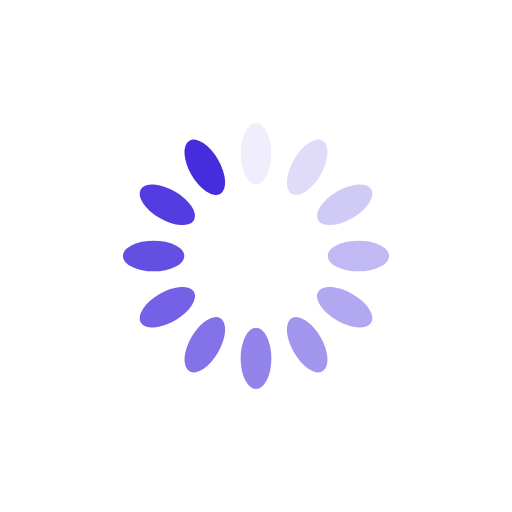
t = 0.00 s
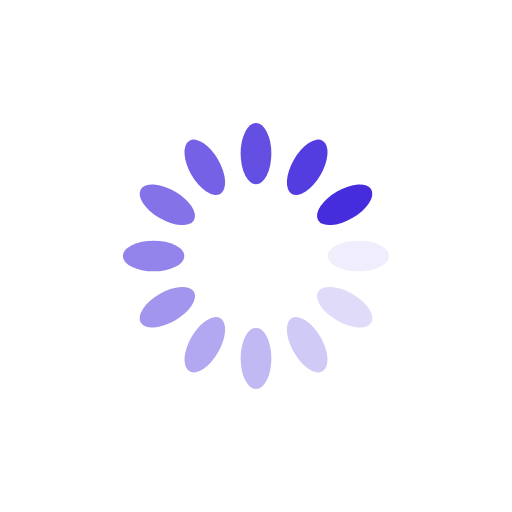
t = 0.25 s
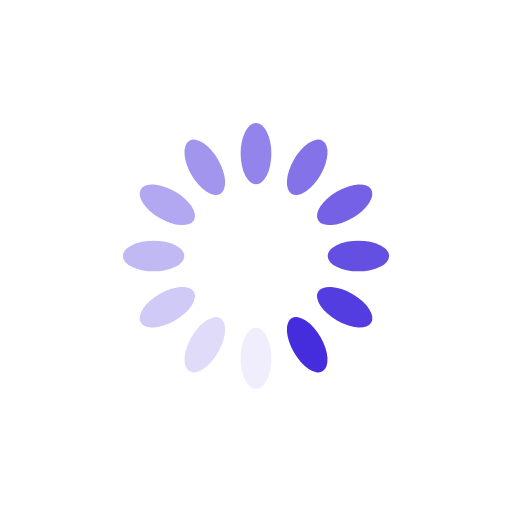
t = 0.50 s
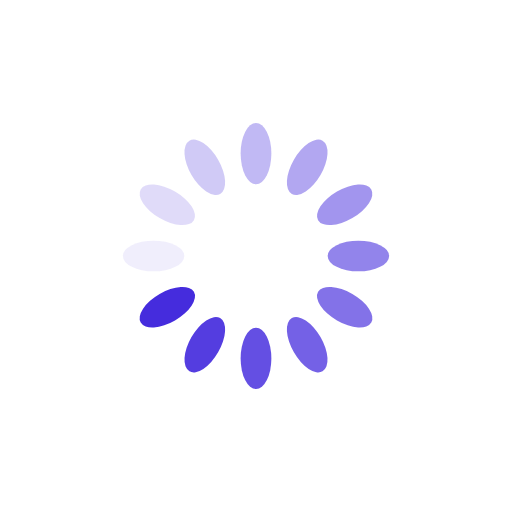
t = 0.75 s

The animated SVG that drew these frames (rendered in a browser with its animation timeline set to each time). Animation: 12 SMIL elements (animate=12); one cycle of 1.00 s, repeats indefinitely.

<?xml version="1.0" encoding="utf-8"?>
<svg xmlns="http://www.w3.org/2000/svg" xmlns:xlink="http://www.w3.org/1999/xlink" style="margin: auto; background: rgba(255, 255, 255, 0); display: block; shape-rendering: auto; animation-play-state: running; animation-delay: 0s;" width="200px" height="200px" viewBox="0 0 100 100" preserveAspectRatio="xMidYMid">
<g transform="rotate(0 50 50)" style="animation-play-state: running; animation-delay: 0s;">
  <rect x="47" y="24" rx="3" ry="6" width="6" height="12" fill="#452cdd" style="animation-play-state: running; animation-delay: 0s;">
    <animate attributeName="opacity" values="1;0" keyTimes="0;1" dur="1s" begin="-0.9166666666666666s" repeatCount="indefinite" style="animation-play-state: running; animation-delay: 0s;"></animate>
  </rect>
</g><g transform="rotate(30 50 50)" style="animation-play-state: running; animation-delay: 0s;">
  <rect x="47" y="24" rx="3" ry="6" width="6" height="12" fill="#452cdd" style="animation-play-state: running; animation-delay: 0s;">
    <animate attributeName="opacity" values="1;0" keyTimes="0;1" dur="1s" begin="-0.8333333333333334s" repeatCount="indefinite" style="animation-play-state: running; animation-delay: 0s;"></animate>
  </rect>
</g><g transform="rotate(60 50 50)" style="animation-play-state: running; animation-delay: 0s;">
  <rect x="47" y="24" rx="3" ry="6" width="6" height="12" fill="#452cdd" style="animation-play-state: running; animation-delay: 0s;">
    <animate attributeName="opacity" values="1;0" keyTimes="0;1" dur="1s" begin="-0.75s" repeatCount="indefinite" style="animation-play-state: running; animation-delay: 0s;"></animate>
  </rect>
</g><g transform="rotate(90 50 50)" style="animation-play-state: running; animation-delay: 0s;">
  <rect x="47" y="24" rx="3" ry="6" width="6" height="12" fill="#452cdd" style="animation-play-state: running; animation-delay: 0s;">
    <animate attributeName="opacity" values="1;0" keyTimes="0;1" dur="1s" begin="-0.6666666666666666s" repeatCount="indefinite" style="animation-play-state: running; animation-delay: 0s;"></animate>
  </rect>
</g><g transform="rotate(120 50 50)" style="animation-play-state: running; animation-delay: 0s;">
  <rect x="47" y="24" rx="3" ry="6" width="6" height="12" fill="#452cdd" style="animation-play-state: running; animation-delay: 0s;">
    <animate attributeName="opacity" values="1;0" keyTimes="0;1" dur="1s" begin="-0.5833333333333334s" repeatCount="indefinite" style="animation-play-state: running; animation-delay: 0s;"></animate>
  </rect>
</g><g transform="rotate(150 50 50)" style="animation-play-state: running; animation-delay: 0s;">
  <rect x="47" y="24" rx="3" ry="6" width="6" height="12" fill="#452cdd" style="animation-play-state: running; animation-delay: 0s;">
    <animate attributeName="opacity" values="1;0" keyTimes="0;1" dur="1s" begin="-0.5s" repeatCount="indefinite" style="animation-play-state: running; animation-delay: 0s;"></animate>
  </rect>
</g><g transform="rotate(180 50 50)" style="animation-play-state: running; animation-delay: 0s;">
  <rect x="47" y="24" rx="3" ry="6" width="6" height="12" fill="#452cdd" style="animation-play-state: running; animation-delay: 0s;">
    <animate attributeName="opacity" values="1;0" keyTimes="0;1" dur="1s" begin="-0.4166666666666667s" repeatCount="indefinite" style="animation-play-state: running; animation-delay: 0s;"></animate>
  </rect>
</g><g transform="rotate(210 50 50)" style="animation-play-state: running; animation-delay: 0s;">
  <rect x="47" y="24" rx="3" ry="6" width="6" height="12" fill="#452cdd" style="animation-play-state: running; animation-delay: 0s;">
    <animate attributeName="opacity" values="1;0" keyTimes="0;1" dur="1s" begin="-0.3333333333333333s" repeatCount="indefinite" style="animation-play-state: running; animation-delay: 0s;"></animate>
  </rect>
</g><g transform="rotate(240 50 50)" style="animation-play-state: running; animation-delay: 0s;">
  <rect x="47" y="24" rx="3" ry="6" width="6" height="12" fill="#452cdd" style="animation-play-state: running; animation-delay: 0s;">
    <animate attributeName="opacity" values="1;0" keyTimes="0;1" dur="1s" begin="-0.25s" repeatCount="indefinite" style="animation-play-state: running; animation-delay: 0s;"></animate>
  </rect>
</g><g transform="rotate(270 50 50)" style="animation-play-state: running; animation-delay: 0s;">
  <rect x="47" y="24" rx="3" ry="6" width="6" height="12" fill="#452cdd" style="animation-play-state: running; animation-delay: 0s;">
    <animate attributeName="opacity" values="1;0" keyTimes="0;1" dur="1s" begin="-0.16666666666666666s" repeatCount="indefinite" style="animation-play-state: running; animation-delay: 0s;"></animate>
  </rect>
</g><g transform="rotate(300 50 50)" style="animation-play-state: running; animation-delay: 0s;">
  <rect x="47" y="24" rx="3" ry="6" width="6" height="12" fill="#452cdd" style="animation-play-state: running; animation-delay: 0s;">
    <animate attributeName="opacity" values="1;0" keyTimes="0;1" dur="1s" begin="-0.08333333333333333s" repeatCount="indefinite" style="animation-play-state: running; animation-delay: 0s;"></animate>
  </rect>
</g><g transform="rotate(330 50 50)" style="animation-play-state: running; animation-delay: 0s;">
  <rect x="47" y="24" rx="3" ry="6" width="6" height="12" fill="#452cdd" style="animation-play-state: running; animation-delay: 0s;">
    <animate attributeName="opacity" values="1;0" keyTimes="0;1" dur="1s" begin="0s" repeatCount="indefinite" style="animation-play-state: running; animation-delay: 0s;"></animate>
  </rect>
</g>
<!-- [ldio] generated by https://loading.io/ --></svg>